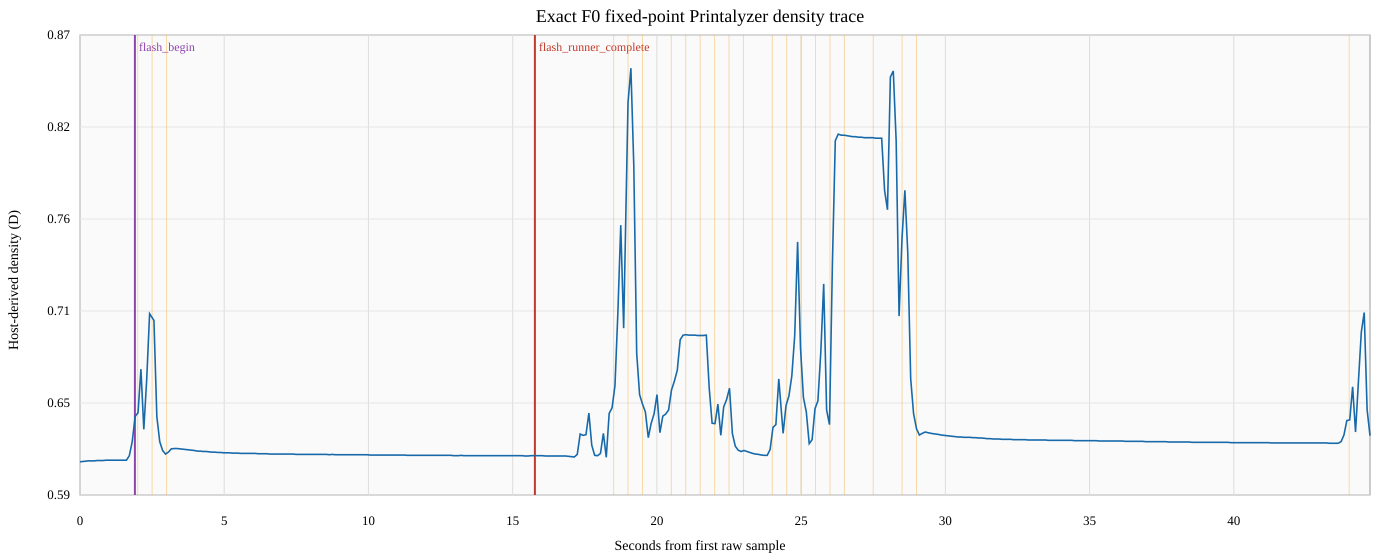

Values plotted in this chart, from the file beside it:
event_sequence, utc, seconds_from_first_sample, seconds_from_flash_runner_complete, channel_0, channel_1, gain_index, integration_index, density_estimate, saturated, valid
20, 2026-07-15T01:23:05.300317306Z, 0.000000000, -15.77, 2235, 232, 2, 0, 0.6146, 0, 1
21, 2026-07-15T01:23:05.400747703Z, 0.1004, -15.67, 2234, 232, 2, 0, 0.6148, 0, 1
22, 2026-07-15T01:23:05.501375951Z, 0.2011, -15.57, 2233, 232, 2, 0, 0.615, 0, 1
23, 2026-07-15T01:23:05.601983931Z, 0.3017, -15.47, 2232, 232, 2, 0, 0.6152, 0, 1
24, 2026-07-15T01:23:05.702569282Z, 0.4023, -15.37, 2232, 232, 2, 0, 0.6152, 0, 1
25, 2026-07-15T01:23:05.802965510Z, 0.5026, -15.27, 2232, 232, 2, 0, 0.6152, 0, 1
26, 2026-07-15T01:23:05.903627875Z, 0.6033, -15.17, 2231, 232, 2, 0, 0.6154, 0, 1
27, 2026-07-15T01:23:06.004218079Z, 0.7039, -15.07, 2231, 232, 2, 0, 0.6154, 0, 1
28, 2026-07-15T01:23:06.104759352Z, 0.8044, -14.97, 2231, 232, 2, 0, 0.6154, 0, 1
29, 2026-07-15T01:23:06.205361559Z, 0.905, -14.86, 2230, 232, 2, 0, 0.6156, 0, 1
30, 2026-07-15T01:23:06.306110996Z, 1.006, -14.76, 2230, 232, 2, 0, 0.6156, 0, 1
31, 2026-07-15T01:23:06.406721993Z, 1.106, -14.66, 2230, 232, 2, 0, 0.6156, 0, 1
32, 2026-07-15T01:23:06.507328419Z, 1.207, -14.56, 2230, 232, 2, 0, 0.6156, 0, 1
33, 2026-07-15T01:23:06.607881908Z, 1.308, -14.46, 2230, 232, 2, 0, 0.6156, 0, 1
34, 2026-07-15T01:23:06.708599856Z, 1.408, -14.36, 2230, 232, 2, 0, 0.6156, 0, 1
35, 2026-07-15T01:23:06.809218361Z, 1.509, -14.26, 2230, 232, 2, 0, 0.6156, 0, 1
36, 2026-07-15T01:23:06.909769534Z, 1.609, -14.16, 2230, 232, 2, 0, 0.6156, 0, 1
37, 2026-07-15T01:23:07.010204494Z, 1.71, -14.06, 2216, 230, 2, 0, 0.6183, 0, 1
38, 2026-07-15T01:23:07.110776613Z, 1.81, -13.96, 2173, 226, 2, 0, 0.6268, 0, 1
39, 2026-07-15T01:23:07.211373658Z, 1.911, -13.86, 2098, 217, 2, 0, 0.6419, 0, 1
40, 2026-07-15T01:23:07.311720139Z, 2.011, -13.76, 2087, 216, 2, 0, 0.6442, 0, 1
41, 2026-07-15T01:23:07.412136098Z, 2.112, -13.66, 1964, 203, 2, 0, 0.6704, 0, 1
42, 2026-07-15T01:23:07.512505934Z, 2.212, -13.56, 2136, 222, 2, 0, 0.6342, 0, 1
43, 2026-07-15T01:23:07.612890034Z, 2.313, -13.46, 1992, 206, 2, 0, 0.6643, 0, 1
44, 2026-07-15T01:23:07.713188200Z, 2.413, -13.36, 1818, 187, 2, 0, 0.7038, 0, 1
45, 2026-07-15T01:23:07.863614929Z, 2.563, -13.21, 1835, 189, 2, 0, 0.6998, 0, 1
46, 2026-07-15T01:23:07.963950561Z, 2.664, -13.11, 2098, 217, 2, 0, 0.6419, 0, 1
47, 2026-07-15T01:23:08.064380274Z, 2.764, -13.01, 2173, 225, 2, 0, 0.6268, 0, 1
48, 2026-07-15T01:23:08.164705774Z, 2.864, -12.91, 2200, 228, 2, 0, 0.6214, 0, 1
49, 2026-07-15T01:23:08.265062256Z, 2.965, -12.8, 2211, 229, 2, 0, 0.6193, 0, 1
50, 2026-07-15T01:23:08.365505744Z, 3.065, -12.7, 2205, 229, 2, 0, 0.6205, 0, 1
51, 2026-07-15T01:23:08.465832647Z, 3.166, -12.6, 2195, 228, 2, 0, 0.6224, 0, 1
52, 2026-07-15T01:23:08.566180431Z, 3.266, -12.5, 2194, 228, 2, 0, 0.6226, 0, 1
53, 2026-07-15T01:23:08.666528019Z, 3.366, -12.4, 2194, 228, 2, 0, 0.6226, 0, 1
54, 2026-07-15T01:23:08.766893126Z, 3.467, -12.3, 2195, 228, 2, 0, 0.6224, 0, 1
55, 2026-07-15T01:23:08.867285780Z, 3.567, -12.2, 2196, 228, 2, 0, 0.6222, 0, 1
56, 2026-07-15T01:23:08.967617821Z, 3.667, -12.1, 2197, 228, 2, 0, 0.622, 0, 1
57, 2026-07-15T01:23:09.067931422Z, 3.768, -12, 2198, 228, 2, 0, 0.6218, 0, 1
58, 2026-07-15T01:23:09.168274205Z, 3.868, -11.9, 2199, 228, 2, 0, 0.6216, 0, 1
59, 2026-07-15T01:23:09.268688452Z, 3.968, -11.8, 2200, 228, 2, 0, 0.6214, 0, 1
60, 2026-07-15T01:23:09.369058751Z, 4.069, -11.7, 2202, 229, 2, 0, 0.621, 0, 1
61, 2026-07-15T01:23:09.469428687Z, 4.169, -11.6, 2202, 229, 2, 0, 0.621, 0, 1
62, 2026-07-15T01:23:09.569961012Z, 4.27, -11.5, 2203, 229, 2, 0, 0.6208, 0, 1
63, 2026-07-15T01:23:09.670336593Z, 4.37, -11.4, 2203, 229, 2, 0, 0.6208, 0, 1
64, 2026-07-15T01:23:09.770697579Z, 4.47, -11.3, 2204, 229, 2, 0, 0.6206, 0, 1
65, 2026-07-15T01:23:09.871075075Z, 4.571, -11.2, 2205, 229, 2, 0, 0.6205, 0, 1
66, 2026-07-15T01:23:09.971430220Z, 4.671, -11.1, 2205, 229, 2, 0, 0.6205, 0, 1
67, 2026-07-15T01:23:10.071787826Z, 4.771, -11, 2206, 229, 2, 0, 0.6203, 0, 1
68, 2026-07-15T01:23:10.172165383Z, 4.872, -10.9, 2206, 229, 2, 0, 0.6203, 0, 1
69, 2026-07-15T01:23:10.272480354Z, 4.972, -10.8, 2207, 229, 2, 0, 0.6201, 0, 1
70, 2026-07-15T01:23:10.372851375Z, 5.073, -10.7, 2207, 229, 2, 0, 0.6201, 0, 1
71, 2026-07-15T01:23:10.473229146Z, 5.173, -10.6, 2207, 229, 2, 0, 0.6201, 0, 1
72, 2026-07-15T01:23:10.573600593Z, 5.273, -10.5, 2208, 229, 2, 0, 0.6199, 0, 1
73, 2026-07-15T01:23:10.673925953Z, 5.374, -10.4, 2208, 229, 2, 0, 0.6199, 0, 1
74, 2026-07-15T01:23:10.774362508Z, 5.474, -10.3, 2208, 229, 2, 0, 0.6199, 0, 1
75, 2026-07-15T01:23:10.874977216Z, 5.575, -10.2, 2209, 229, 2, 0, 0.6197, 0, 1
76, 2026-07-15T01:23:10.975630919Z, 5.675, -10.09, 2209, 229, 2, 0, 0.6197, 0, 1
77, 2026-07-15T01:23:11.076255121Z, 5.776, -9.994, 2209, 229, 2, 0, 0.6197, 0, 1
78, 2026-07-15T01:23:11.176697987Z, 5.876, -9.893, 2209, 229, 2, 0, 0.6197, 0, 1
79, 2026-07-15T01:23:11.277384104Z, 5.977, -9.793, 2209, 229, 2, 0, 0.6197, 0, 1
... 382 more rows
